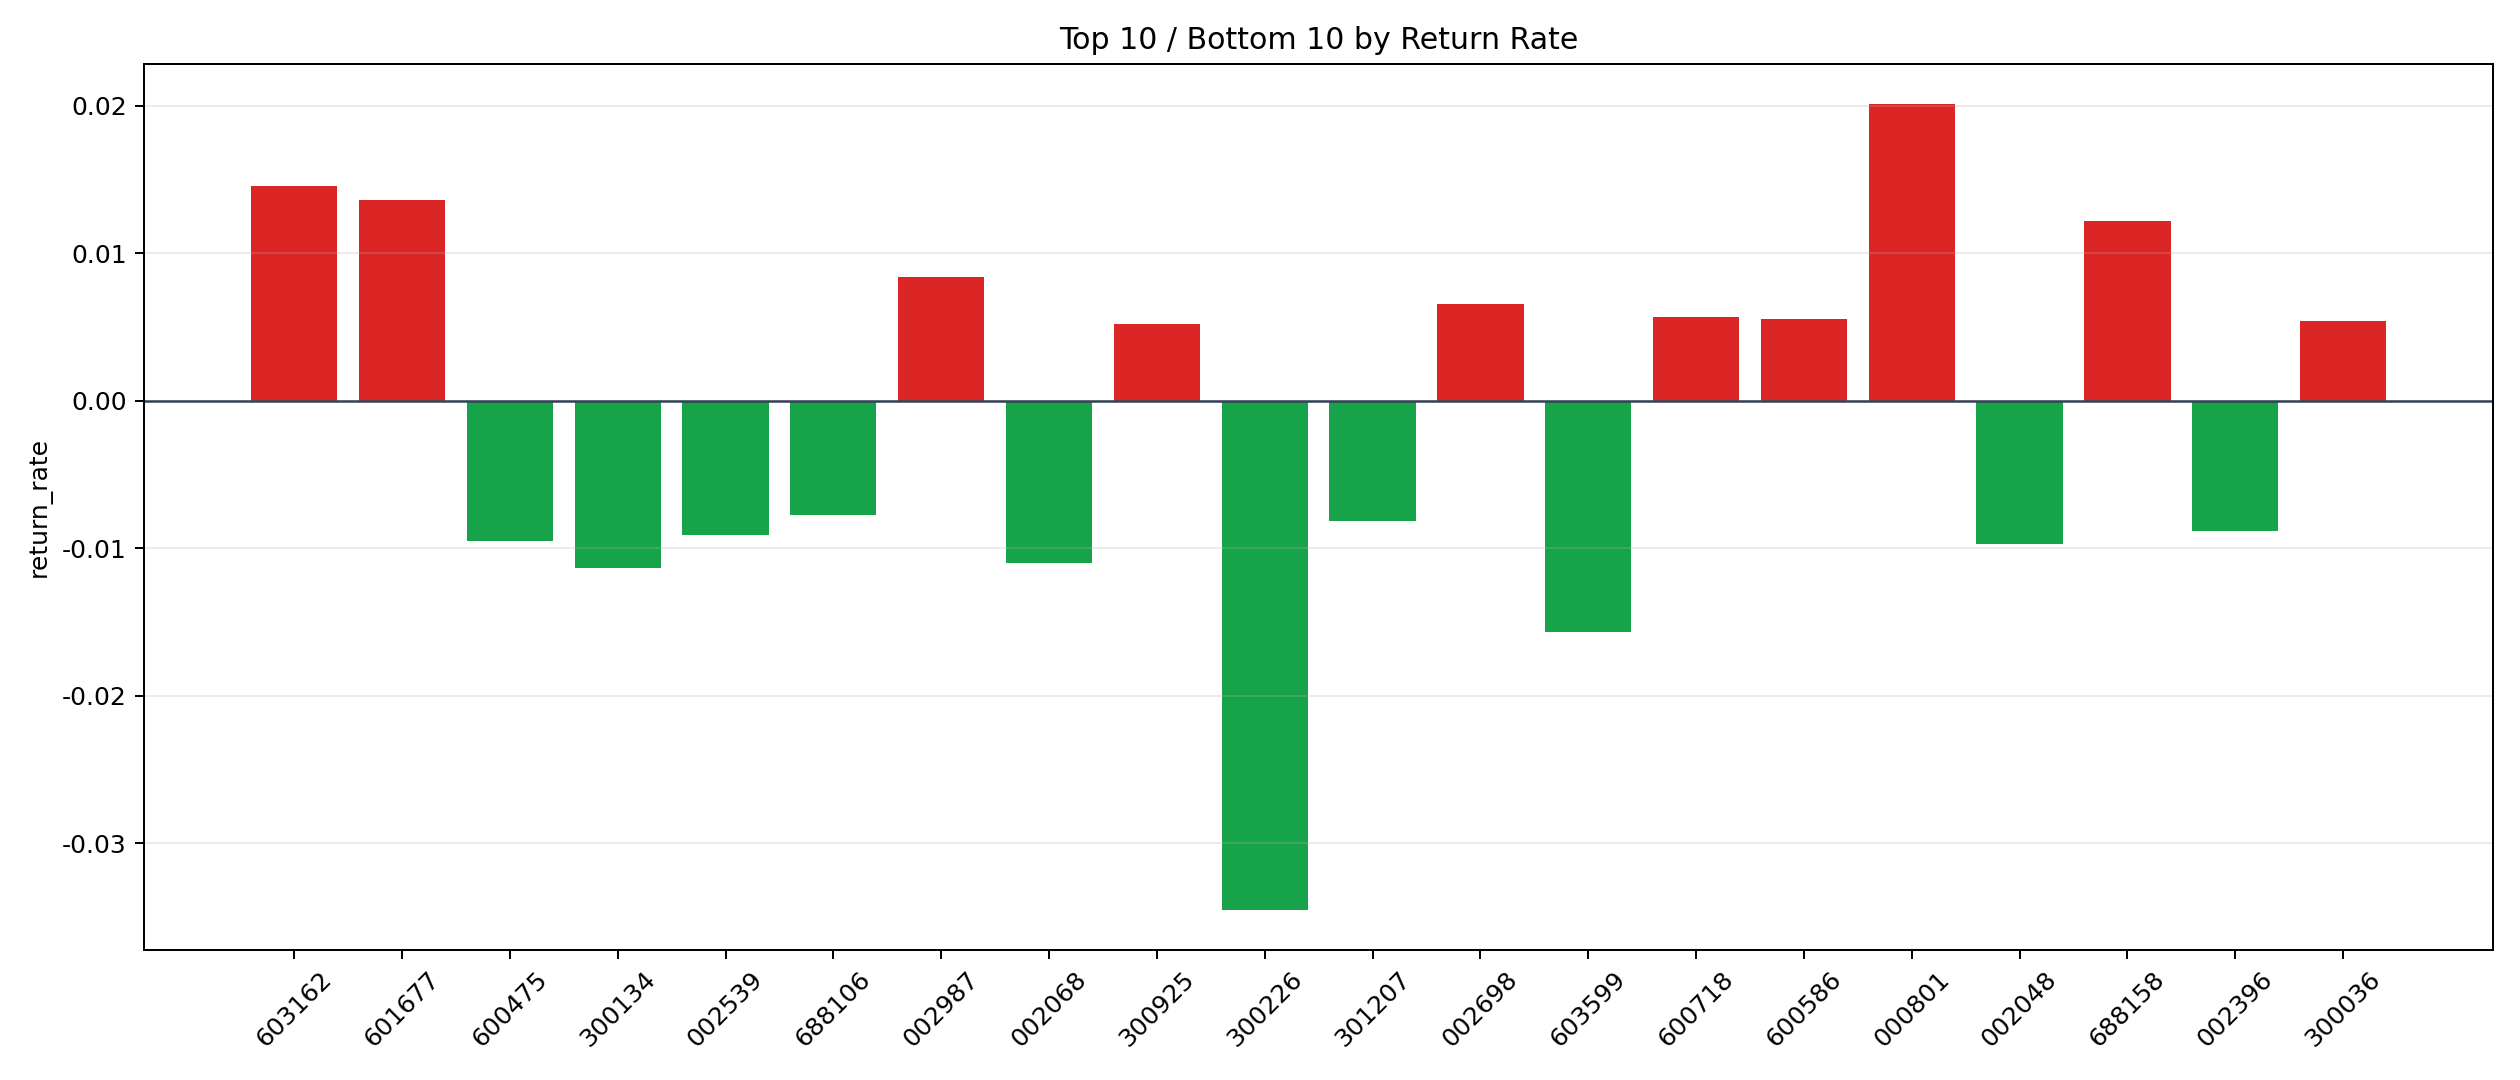

The table this chart was drawn from, first rows:
symbol, n_trades, total_pnl, total_entry_notional, return_rate
000801, 6, 2121, 105315, 0.02014
603162, 3, 663.7, 45478, 0.01459
601677, 5, 1322, 96999, 0.01363
688158, 8, 1533, 125621, 0.0122
002987, 5, 811.4, 96271, 0.008428
002698, 24, 2708, 410928, 0.006589
600718, 5, 559.7, 97998, 0.005711
600586, 46, 4069, 736373, 0.005526
300036, 6, 538.4, 99558, 0.005408
300925, 22, 1825, 349445, 0.005223
000969, 122, 11523, 2302482, 0.005005
688660, 24, 1899, 386810, 0.004909
002045, 4, 338.9, 71436, 0.004744
600273, 17, 1316, 297785, 0.00442
002706, 10, 860.2, 196167, 0.004385
601619, 11, 789.2, 183273, 0.004306
300682, 52, 3821, 895411, 0.004268
300773, 107, 8283, 2002159, 0.004137
603103, 2, 134.5, 33105, 0.004064
301078, 18, 1228, 306892, 0.004
600446, 5, 373.7, 96661, 0.003866
603887, 22, 1424, 383195, 0.003715
301262, 1, 49, 13760, 0.003561
300075, 15, 883, 262740, 0.003361
603360, 6, 354.3, 106012, 0.003342
300188, 16, 824.6, 254499, 0.00324
603809, 12, 643.5, 200580, 0.003208
002020, 6, 300.4, 96665, 0.003108
600859, 11, 570.5, 195729, 0.002915
300131, 84, 4137, 1541382, 0.002684
600629, 69, 2937, 1113340, 0.002638
300674, 21, 826.2, 317067, 0.002606
002484, 23, 949.4, 368563, 0.002576
300401, 20, 878.4, 343478, 0.002557
600877, 120, 5118, 2091794, 0.002447
000829, 6, 222.2, 99804, 0.002226
300446, 61, 2390, 1115942, 0.002142
600531, 99, 3502, 1674941, 0.002091
601069, 11, 359.4, 180896, 0.001987
603876, 50, 1719, 881158, 0.001951
002967, 16, 576.9, 299002, 0.001929
002643, 62, 2138, 1109736, 0.001927
300398, 27, 853.7, 453118, 0.001884
002268, 17, 518.8, 297049, 0.001746
601020, 13, 352.9, 210225, 0.001679
002104, 47, 1319, 848619, 0.001554
003006, 3, 62.49, 40655, 0.001537
002545, 98, 2576, 1678304, 0.001535
600686, 49, 1327, 868087, 0.001529
000681, 66, 1813, 1190468, 0.001523
300641, 7, 185.4, 122006, 0.00152
002498, 10, 263.9, 177457, 0.001487
601858, 6, 157.4, 107018, 0.001471
600353, 33, 838.3, 574861, 0.001458
300229, 71, 1787, 1234771, 0.001447
002716, 376, 9858, 7735365, 0.001274
600986, 157, 3801, 3015427, 0.001261
300166, 11, 246.7, 197949, 0.001246
603220, 7, 115, 96283, 0.001194
300457, 21, 401.1, 346212, 0.001159
... 274 more rows
